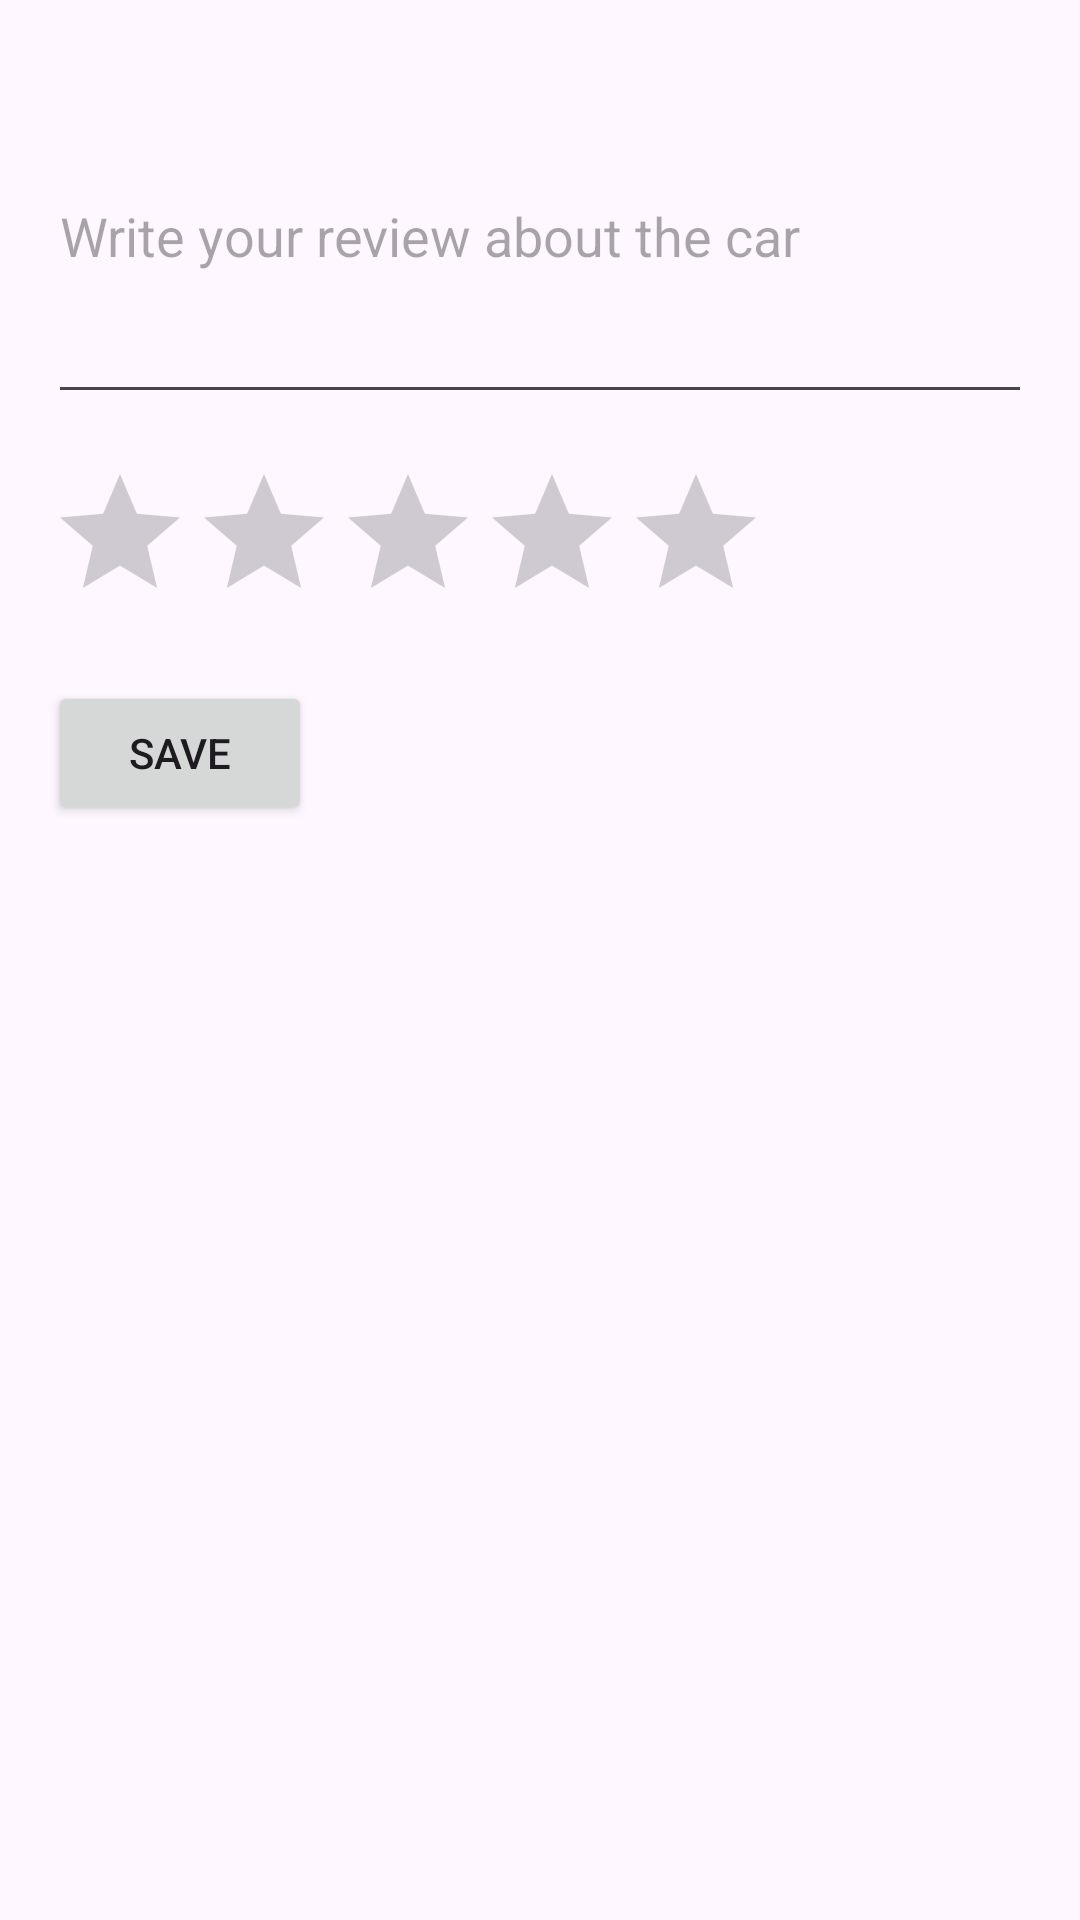

Here is an Android app screen rendered from its layout file. Give the layout XML and the strings, colors and styles it references.
<!-- AndroidManifest.xml: application theme Theme.AndroidCarProject -->
<!-- res/layout/activity_rating.xml -->
<?xml version="1.0" encoding="utf-8"?>
<androidx.constraintlayout.widget.ConstraintLayout xmlns:android="http://schemas.android.com/apk/res/android"
    xmlns:app="http://schemas.android.com/apk/res-auto"
    xmlns:tools="http://schemas.android.com/tools"
    android:layout_width="match_parent"
    android:layout_height="match_parent"
    tools:context=".RatingActivity">
    
    <RelativeLayout
        android:layout_width="match_parent"
        android:layout_height="match_parent"
        android:padding="16dp">

        <EditText
            android:id="@+id/editTextReview"
            android:layout_width="380dp"
            android:layout_height="122dp"
            android:hint="Write your review about the car" />

        <RatingBar
            android:id="@+id/ratingBar"
            android:layout_width="wrap_content"
            android:layout_height="wrap_content"
            android:layout_below="@id/editTextReview"
            android:layout_marginTop="16dp"/>

        <Button
            android:id="@+id/buttonSave"
            android:layout_width="wrap_content"
            android:layout_height="wrap_content"
            android:layout_below="@id/ratingBar"
            android:layout_marginTop="16dp"
            android:text="Save"/>

    </RelativeLayout>


</androidx.constraintlayout.widget.ConstraintLayout>
<!-- resources referenced by this layout -->
<resources>
  <style name="Theme.AndroidCarProject" parent="Base.Theme.AndroidCarProject" />
  <style name="Base.Theme.AndroidCarProject" parent="Theme.Material3.DayNight.NoActionBar" />
</resources>
